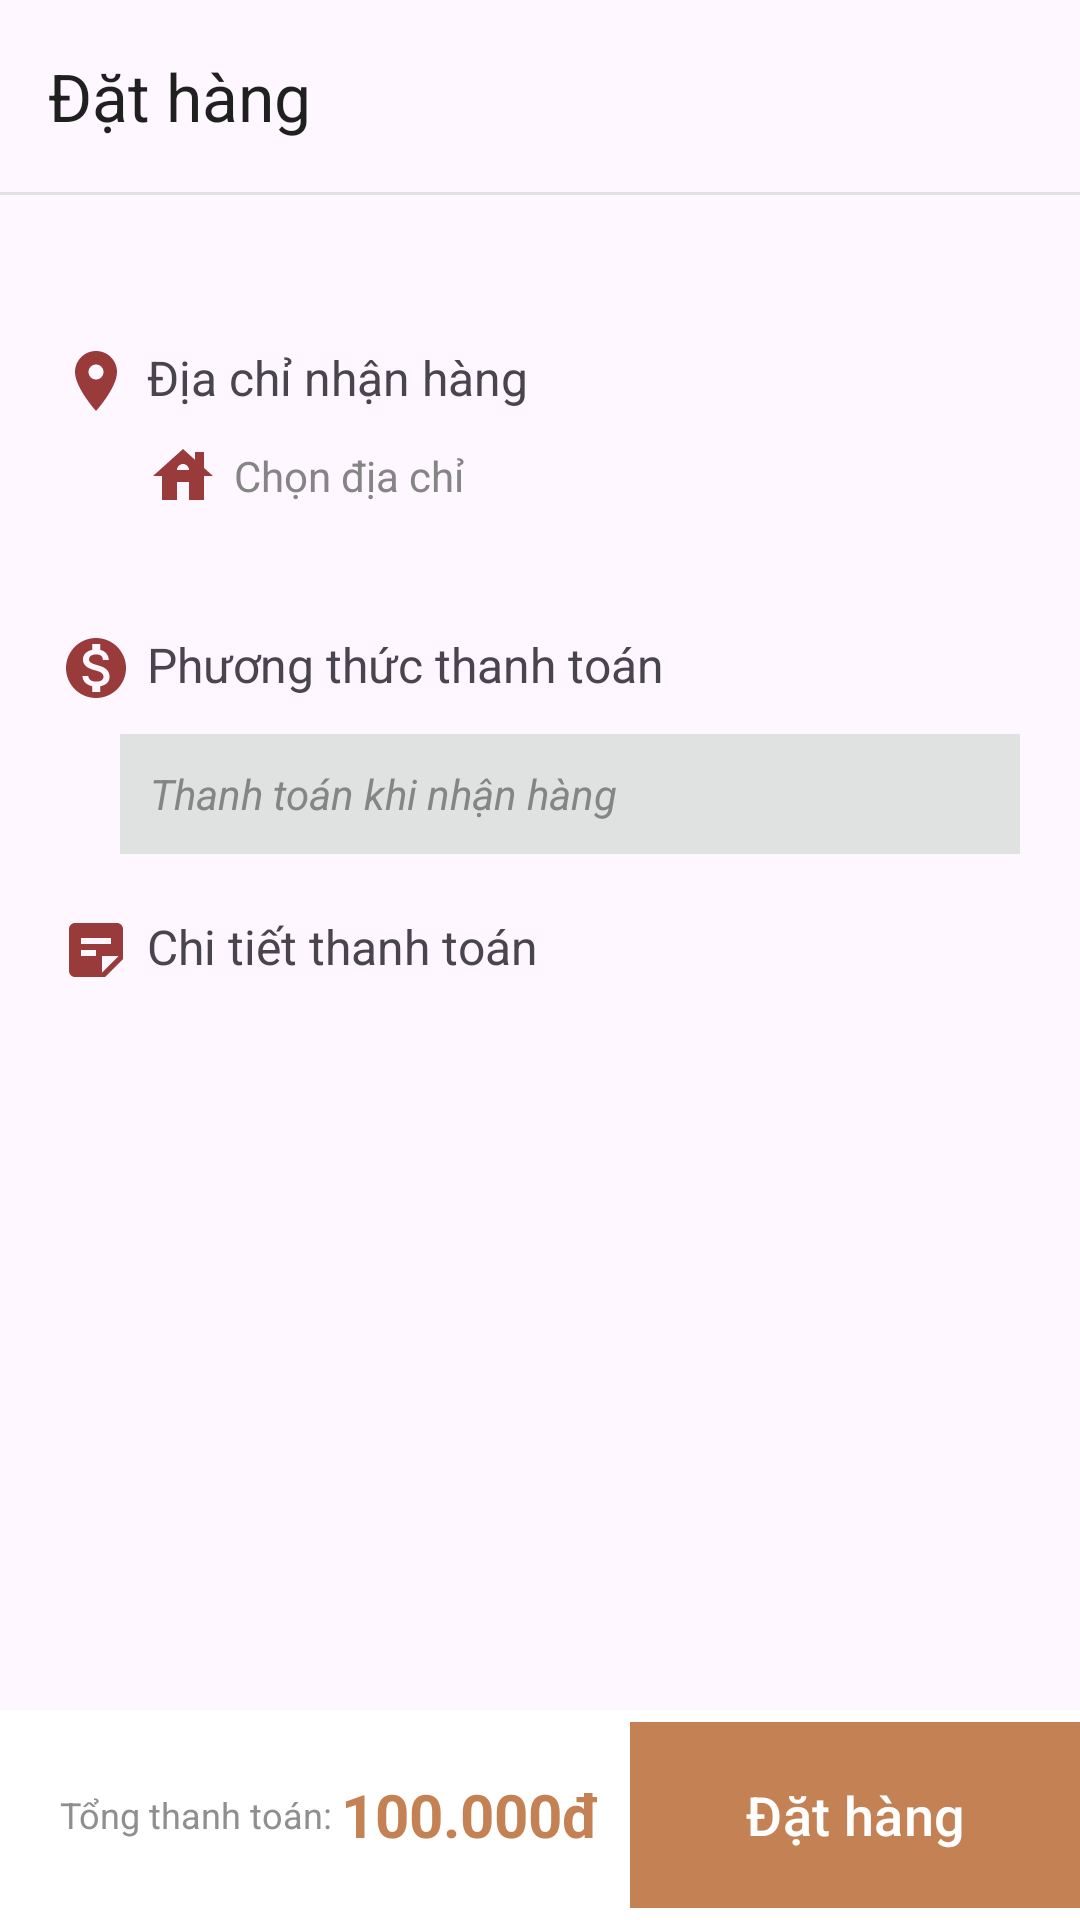

Reconstruct the res/layout file that produces this screen, plus the resources it refers to.
<!-- AndroidManifest.xml: application theme Theme.CloudyDrinks -->
<!-- res/layout/activity_payment.xml -->
<?xml version="1.0" encoding="utf-8"?>
<RelativeLayout xmlns:android="http://schemas.android.com/apk/res/android"
    xmlns:app="http://schemas.android.com/apk/res-auto"
    xmlns:tools="http://schemas.android.com/tools"
    android:layout_width="match_parent"
    android:layout_height="match_parent"
    tools:context=".activity.PaymentActivity"
    tools:ignore="HardcodedText">

    <androidx.appcompat.widget.Toolbar
    android:id="@+id/toolbar"
    android:layout_width="match_parent"
    android:layout_height="wrap_content"
    android:theme="@style/ThemeOverlay.AppCompat.Light"
    app:title="Đặt hàng"/>

    <View
        android:id="@+id/view"
        android:layout_width="match_parent"
        android:layout_height="1dp"
        android:layout_below="@id/toolbar"
        android:background="#E1E1E1"/>

    <LinearLayout
        android:layout_below="@id/view"
        android:layout_width="match_parent"
        android:layout_height="wrap_content"
        android:orientation="vertical"
        android:layout_marginTop="10dp">

        <LinearLayout
            android:id="@+id/addressLayout"
            android:layout_width="match_parent"
            android:layout_height="wrap_content"
            android:orientation="horizontal"
            android:layout_margin="20dp"
            android:foreground="?attr/selectableItemBackground"
            android:paddingVertical="20dp"
            android:clickable="true"
            android:focusable="true">

            <ImageView
                android:layout_width="wrap_content"
                android:layout_height="wrap_content"
                android:src="@drawable/baseline_location_on_24"/>

            <LinearLayout
                android:layout_width="match_parent"
                android:layout_height="wrap_content"
                android:orientation="vertical"
                android:layout_marginStart="5dp">

                <TextView
                    android:layout_width="wrap_content"
                    android:layout_height="wrap_content"
                    android:text="Địa chỉ nhận hàng"
                    android:textSize="16sp"/>

                <LinearLayout
                    android:layout_width="match_parent"
                    android:layout_height="wrap_content"
                    android:gravity="center_vertical"
                    android:layout_marginTop="10dp">

                    <ImageView
                        android:id="@+id/addAddressImage"
                        android:layout_width="wrap_content"
                        android:layout_height="wrap_content"
                        android:src="@drawable/house_icon"/>

                    <TextView
                        android:id="@+id/addressTV"
                        android:layout_width="wrap_content"
                        android:layout_height="wrap_content"
                        android:text="Chọn địa chỉ"
                        android:textSize="14sp"
                        android:textColor="#858585"
                        android:layout_marginStart="5dp"/>

                </LinearLayout>

            </LinearLayout>

        </LinearLayout>

        <LinearLayout
            android:layout_width="match_parent"
            android:layout_height="wrap_content"
            android:orientation="vertical"
            android:layout_marginHorizontal="20dp">

            <LinearLayout
                android:layout_width="match_parent"
                android:layout_height="wrap_content">

                <ImageView
                    android:layout_width="wrap_content"
                    android:layout_height="wrap_content"
                    android:src="@drawable/baseline_monetization_on_24"/>

                <TextView
                    android:layout_width="wrap_content"
                    android:layout_height="wrap_content"
                    android:text="Phương thức thanh toán"
                    android:textSize="16sp"
                    android:layout_marginStart="5dp"/>

            </LinearLayout>

            <EditText
                android:layout_width="match_parent"
                android:layout_height="40dp"
                android:layout_marginTop="10dp"
                android:background="#E0E1E1"
                android:text="Thanh toán khi nhận hàng"
                android:textStyle="italic"
                android:textSize="14sp"
                android:layout_marginStart="20dp"
                android:textColor="#858585"
                android:enabled="false"
                android:gravity="center_vertical"
                android:paddingStart="10dp"
                tools:ignore="RtlSymmetry"/>

        </LinearLayout>

        <LinearLayout
            android:layout_width="match_parent"
            android:layout_height="wrap_content"
            android:orientation="vertical"
            android:layout_margin="20dp">

            <LinearLayout
                android:layout_width="match_parent"
                android:layout_height="wrap_content">

                <ImageView
                    android:layout_width="wrap_content"
                    android:layout_height="wrap_content"
                    android:src="@drawable/baseline_sticky_note_2_24"/>

                <TextView
                    android:layout_width="wrap_content"
                    android:layout_height="wrap_content"
                    android:text="Chi tiết thanh toán"
                    android:textSize="16sp"
                    android:layout_marginStart="5dp"/>

            </LinearLayout>

            <androidx.recyclerview.widget.RecyclerView
                android:id="@+id/paymentDetailRV"
                android:layout_width="match_parent"
                android:layout_height="wrap_content"
                android:layout_marginTop="10dp"
                android:layout_marginStart="25dp"/>

        </LinearLayout>

    </LinearLayout>

    <RelativeLayout
        android:layout_width="match_parent"
        android:layout_height="70dp"
        android:background="@color/white"
        android:layout_alignParentBottom="true">

        <LinearLayout
            android:layout_width="wrap_content"
            android:layout_height="match_parent"
            android:gravity="center"
            android:layout_marginStart="20dp">

            <TextView
                android:layout_width="wrap_content"
                android:layout_height="wrap_content"
                android:text="Tổng thanh toán: "
                android:textColor="#8F8F8F"
                android:textSize="12sp"/>

            <TextView
                android:id="@+id/totalPriceTV"
                android:layout_width="wrap_content"
                android:layout_height="wrap_content"
                android:text="100.000đ"
                android:textSize="20sp"
                android:textStyle="bold"
                android:textColor="#C38154"/>

        </LinearLayout>

        <com.google.android.material.button.MaterialButton
            android:id="@+id/orderBtn"
            android:layout_width="150dp"
            android:layout_height="match_parent"
            app:cornerRadius="0dp"
            android:text="Đặt hàng"
            android:textSize="18sp"
            android:backgroundTint="#C38154"
            android:layout_alignParentEnd="true"/>

    </RelativeLayout>

</RelativeLayout>
<!-- resources referenced by this layout -->
<resources>
  <color name="white">#FFFFFFFF</color>
  <!-- drawable baseline_location_on_24 (drawable) -->
  <vector android:height="24dp" android:tint="#9A3B3B"
      android:viewportHeight="24" android:viewportWidth="24"
      android:width="24dp" xmlns:android="http://schemas.android.com/apk/res/android">
      <path android:fillColor="@android:color/white" android:pathData="M12,2C8.13,2 5,5.13 5,9c0,5.25 7,13 7,13s7,-7.75 7,-13c0,-3.87 -3.13,-7 -7,-7zM12,11.5c-1.38,0 -2.5,-1.12 -2.5,-2.5s1.12,-2.5 2.5,-2.5 2.5,1.12 2.5,2.5 -1.12,2.5 -2.5,2.5z"/>
  </vector>
  <!-- drawable baseline_monetization_on_24 (drawable) -->
  <vector android:height="24dp" android:tint="#9A3B3B"
      android:viewportHeight="24" android:viewportWidth="24"
      android:width="24dp" xmlns:android="http://schemas.android.com/apk/res/android">
      <path android:fillColor="@android:color/white" android:pathData="M12,2C6.48,2 2,6.48 2,12s4.48,10 10,10 10,-4.48 10,-10S17.52,2 12,2zM13.41,18.09L13.41,20h-2.67v-1.93c-1.71,-0.36 -3.16,-1.46 -3.27,-3.4h1.96c0.1,1.05 0.82,1.87 2.65,1.87 1.96,0 2.4,-0.98 2.4,-1.59 0,-0.83 -0.44,-1.61 -2.67,-2.14 -2.48,-0.6 -4.18,-1.62 -4.18,-3.67 0,-1.72 1.39,-2.84 3.11,-3.21L10.74,4h2.67v1.95c1.86,0.45 2.79,1.86 2.85,3.39L14.3,9.34c-0.05,-1.11 -0.64,-1.87 -2.22,-1.87 -1.5,0 -2.4,0.68 -2.4,1.64 0,0.84 0.65,1.39 2.67,1.91s4.18,1.39 4.18,3.91c-0.01,1.83 -1.38,2.83 -3.12,3.16z"/>
  </vector>
  <!-- drawable baseline_sticky_note_2_24 (drawable) -->
  <vector android:autoMirrored="true" android:height="24dp"
      android:tint="#9A3B3B" android:viewportHeight="24"
      android:viewportWidth="24" android:width="24dp" xmlns:android="http://schemas.android.com/apk/res/android">
      <path android:fillColor="@android:color/white" android:pathData="M19,3H4.99C3.89,3 3,3.9 3,5l0.01,14c0,1.1 0.89,2 1.99,2h10l6,-6V5C21,3.9 20.1,3 19,3zM7,8h10v2H7V8zM12,14H7v-2h5V14zM14,19.5V14h5.5L14,19.5z"/>
  </vector>
  <!-- drawable house_icon (drawable) -->
  <vector android:height="24dp" android:tint="#9A3B3B"
      android:viewportHeight="24" android:viewportWidth="24"
      android:width="24dp" xmlns:android="http://schemas.android.com/apk/res/android">
      <path android:fillColor="@android:color/white" android:pathData="M19,9.3V4h-3v2.6L12,3L2,12h3v8h5v-6h4v6h5v-8h3L19,9.3zM10,10c0,-1.1 0.9,-2 2,-2s2,0.9 2,2H10z"/>
  </vector>
  <style name="Theme.CloudyDrinks" parent="Base.Theme.CloudyDrinks">
      </style>
  <style name="Base.Theme.CloudyDrinks" parent="Theme.Material3.Light.NoActionBar">
           <item name="colorPrimary">#884A39</item>
  
      </style>
</resources>
